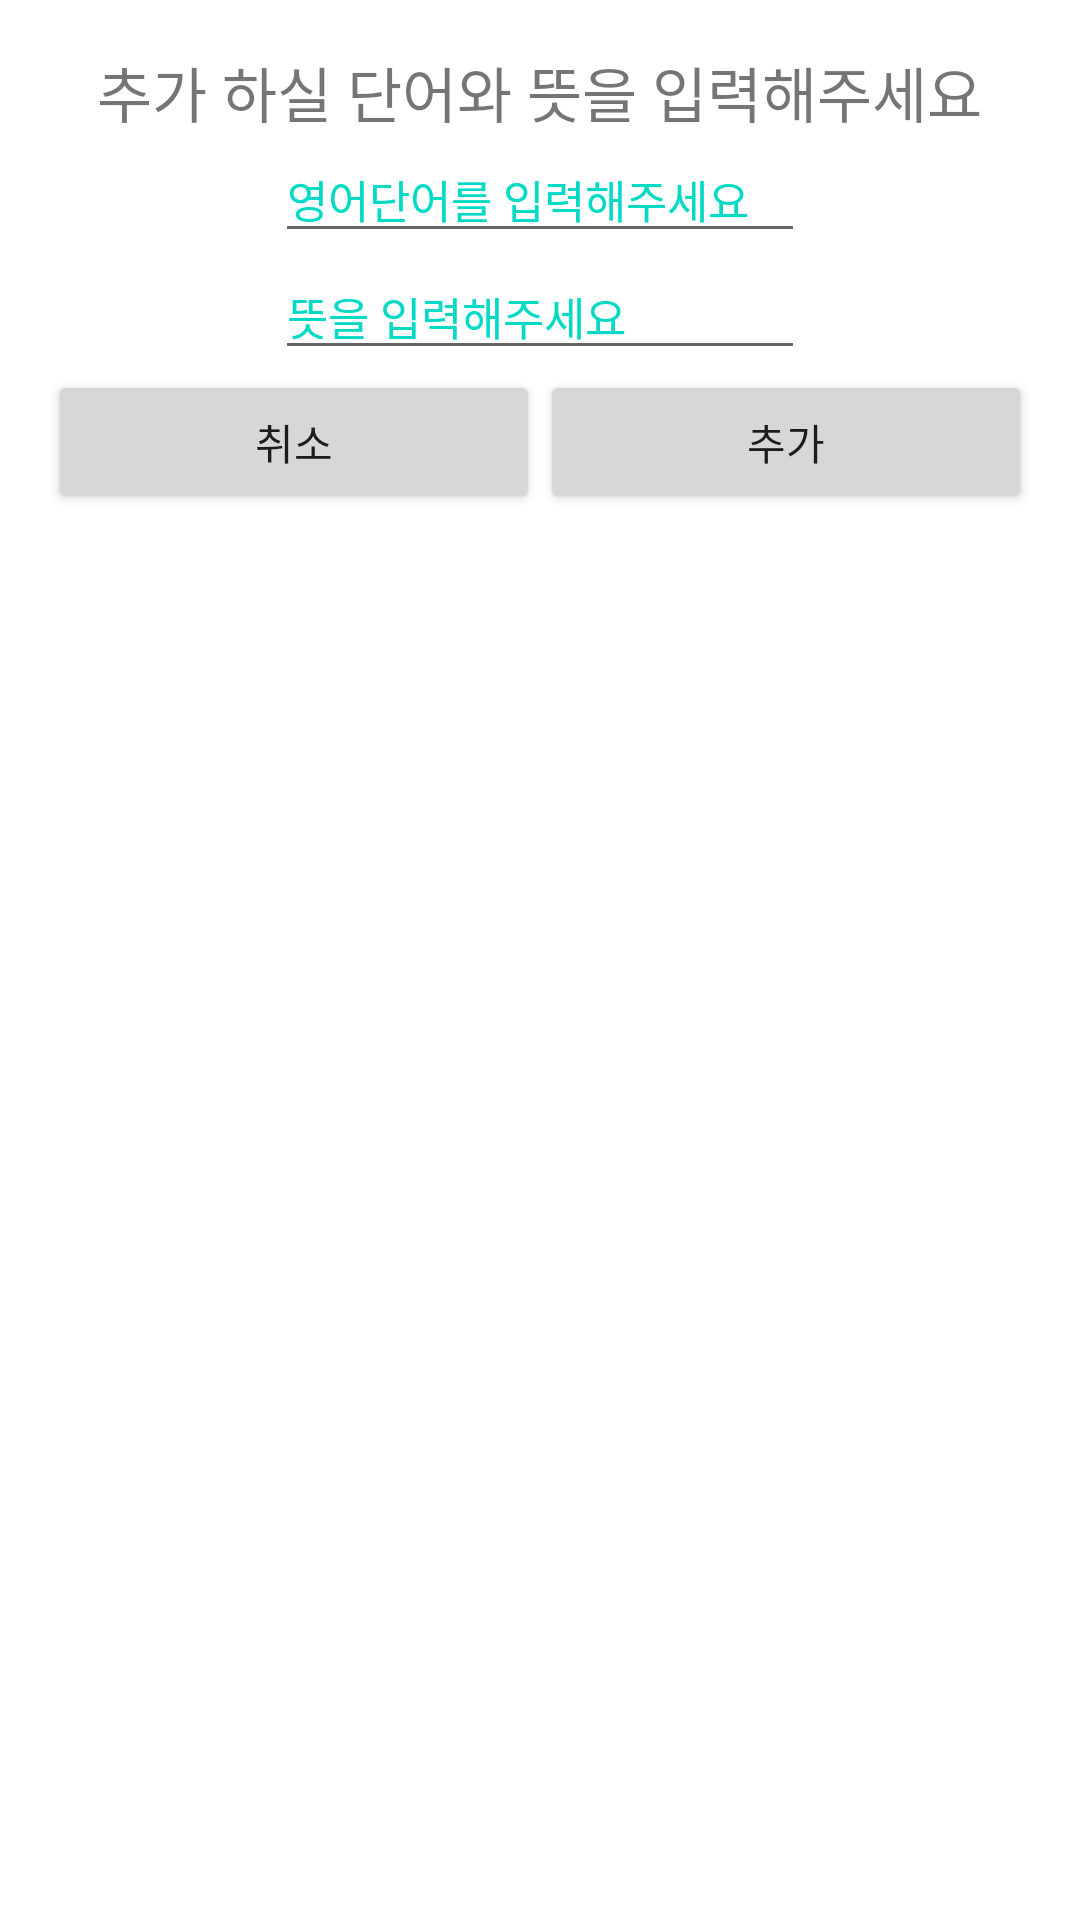

Layout XML and referenced resources for this Android screen:
<!-- AndroidManifest.xml: activity theme Theme.AppCompat.DayNight.Dialog.Alert -->
<!-- res/layout/activity_add_word_dialog.xml -->
<?xml version="1.0" encoding="utf-8"?>
<LinearLayout xmlns:android="http://schemas.android.com/apk/res/android"
    android:layout_width="wrap_content"
    android:layout_height="wrap_content"
    android:orientation="vertical"
    android:layout_gravity="center"
    >

    <TextView
        android:layout_width="wrap_content"
        android:layout_height="wrap_content"
        android:text="추가 하실 단어와 뜻을 입력해주세요"
        android:layout_gravity="center_horizontal"
        android:gravity="center_horizontal"
        android:textSize="20sp"
        />
    <EditText
        android:id="@+id/add_word_english"
        android:layout_width="wrap_content"
        android:layout_height="wrap_content"
        android:hint="영어단어를 입력해주세요"
        android:layout_gravity="center_horizontal"
        android:textColorHint="@color/teal_200"
        android:inputType="text|textNoSuggestions"
        android:textSize="15sp"
        android:ems="10"
        android:privateImeOptions="defaultInputmode=english"
        />
    <EditText
        android:id="@+id/add_word_korean"
        android:layout_width="wrap_content"
        android:layout_height="wrap_content"
        android:hint="뜻을 입력해주세요"
        android:layout_gravity="center_horizontal"
        android:textColorHint="@color/teal_200"
        android:inputType="text|textNoSuggestions"
        android:textSize="15sp"
        android:ems="10"
        android:privateImeOptions="defaultInputmode=korean"
        />
    <LinearLayout
        android:layout_width="match_parent"
        android:layout_height="match_parent"
        >
        <Button
            android:id="@+id/cancel_add_word"
            android:layout_width="0dp"
            android:layout_height="wrap_content"
            android:layout_weight="1"
            android:text="취소"/>
        <Button
            android:id="@+id/add_word_okay"
            android:layout_width="0dp"
            android:layout_height="wrap_content"
            android:layout_weight="1"
            android:text="추가"/>
    </LinearLayout>
</LinearLayout>
<!-- resources referenced by this layout -->
<resources>
  <color name="teal_200">#FF03DAC5</color>
</resources>
